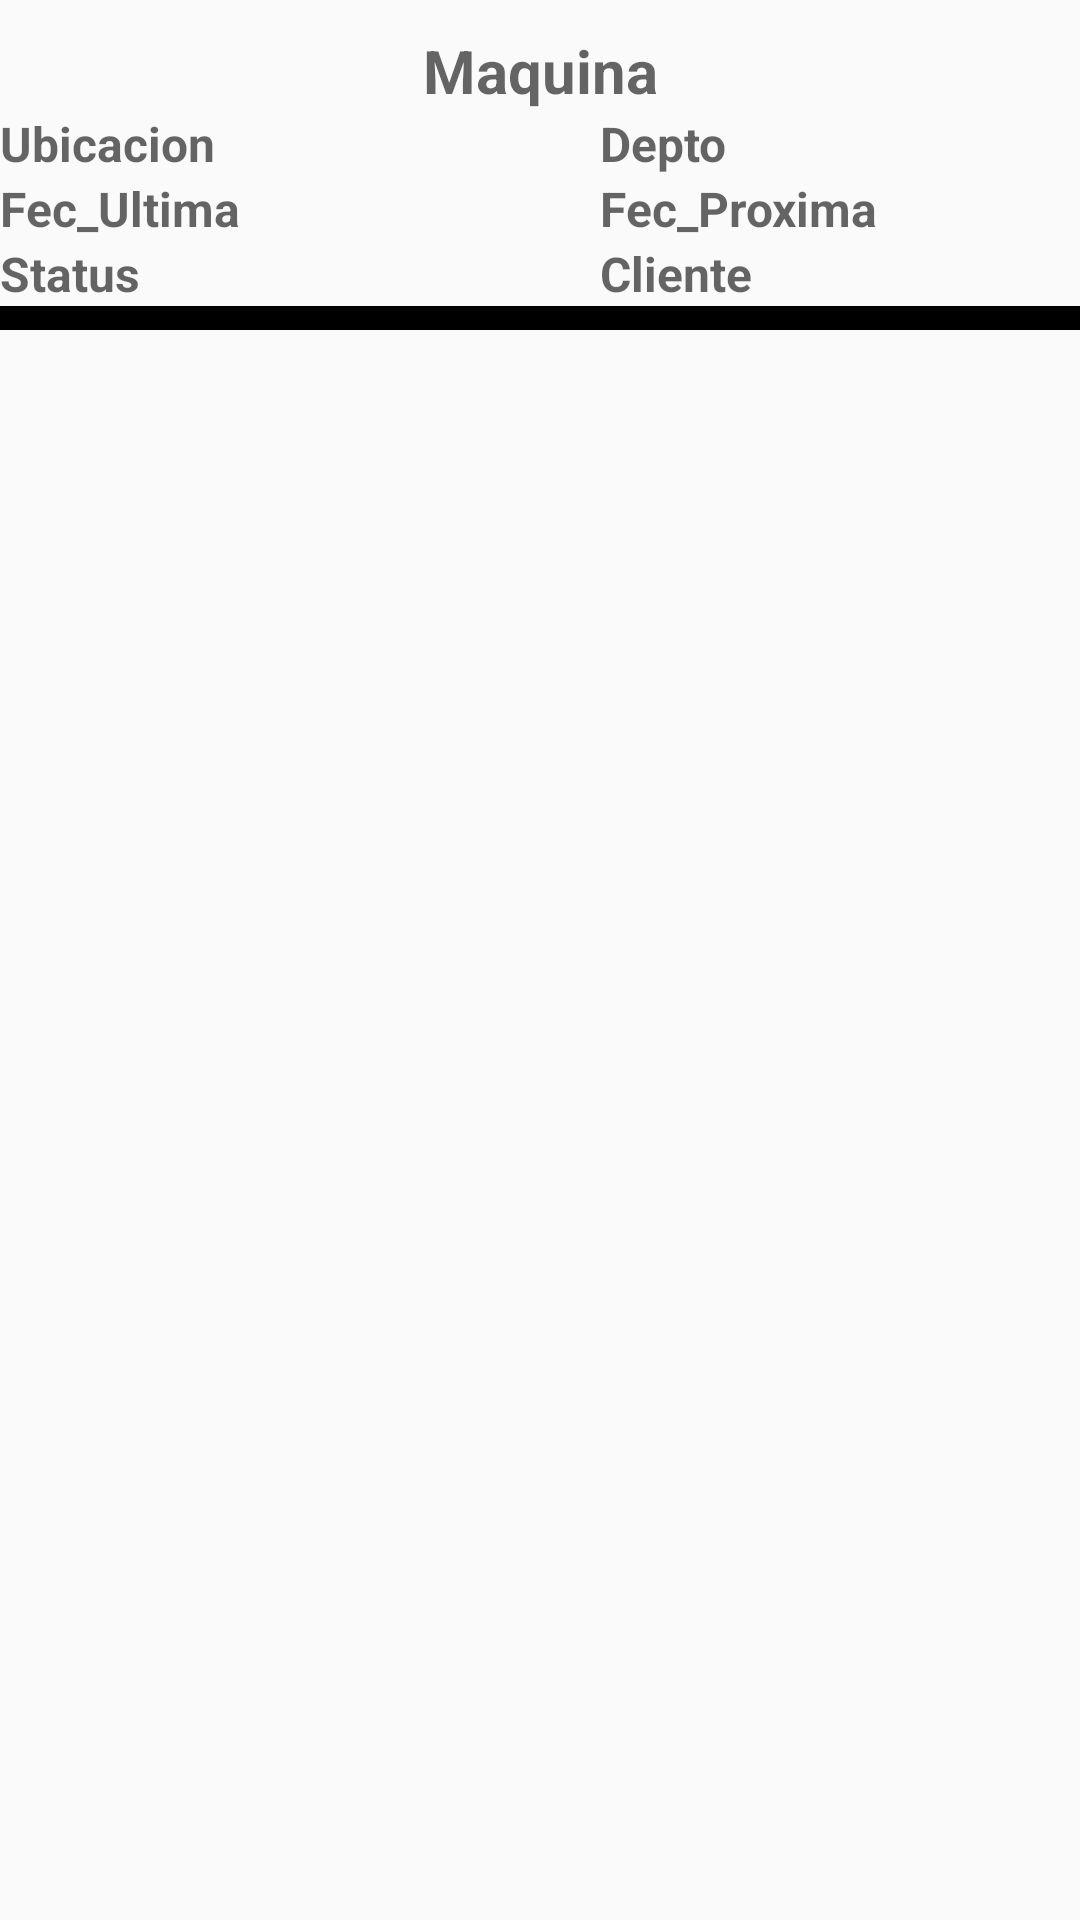

This screen was rendered from an Android layout file. Write that file and the resources it references.
<!-- AndroidManifest.xml: application theme Theme.AppCompat.DayNight -->
<!-- res/layout/lista_item_maquinas.xml -->
<?xml version="1.0" encoding="utf-8"?>
<LinearLayout
    xmlns:android="http://schemas.android.com/apk/res/android"
    android:layout_width="match_parent"
    android:layout_height="match_parent"
    android:orientation="vertical"

    >


    <TextView
        android:id="@+id/view_maquina"
        android:layout_width="match_parent"
        android:layout_height="wrap_content"
        android:layout_marginTop="10dp"
        android:hint="Maquina"
        android:textAlignment="center"
        android:textSize="20sp"
        android:textStyle="bold"></TextView>

    <LinearLayout
        android:layout_width="match_parent"
        android:layout_height="wrap_content"
        android:orientation="horizontal">

        <TextView
            android:id="@+id/view_ubicacion"
            android:layout_width="200dp"
            android:layout_height="wrap_content"
            android:hint="Ubicacion"
            android:textSize="16dp"
            android:textStyle="bold"></TextView>

        <View
            android:id="@+id/divider3"
            android:layout_width="1dp"
            android:layout_height="match_parent"
            android:layout_weight="1"
            android:background="?android:attr/listDivider" />

        <TextView

            android:id="@+id/view_Departamento"
            android:layout_width="200dp"
            android:layout_height="wrap_content"
            android:hint="Depto"
            android:textSize="16dp"
            android:textStyle="bold"></TextView>
    </LinearLayout>

    <LinearLayout
        android:layout_width="match_parent"
        android:layout_height="wrap_content"
        android:orientation="horizontal">

        <TextView

            android:id="@+id/view_fec_ult"
            android:layout_width="200dp"
            android:layout_height="wrap_content"
            android:hint="Fec_Ultima"
            android:textSize="16dp"
            android:textStyle="bold"></TextView>

        <View
            android:id="@+id/divider4"
            android:layout_width="1dp"
            android:layout_height="match_parent"
            android:layout_weight="1"
            android:background="?android:attr/listDivider" />

        <TextView

            android:id="@+id/view_fec_prox"
            android:layout_width="200dp"
            android:layout_height="wrap_content"
            android:hint="Fec_Proxima"
            android:textSize="16dp"
            android:textStyle="bold"></TextView>
    </LinearLayout>

    <LinearLayout
        android:layout_width="wrap_content"
        android:layout_height="wrap_content"
        android:orientation="horizontal">

        <TextView

            android:id="@+id/view_status"
            android:layout_width="200dp"
            android:layout_height="wrap_content"
            android:hint="Status"
            android:textSize="16dp"
            android:textStyle="bold"></TextView>

        <View
            android:id="@+id/divider5"
            android:layout_width="10dp"
            android:layout_height="match_parent"
            android:layout_weight="1"
            android:background="?android:attr/listDivider" />

        <TextView
            android:id="@+id/view_cliete"
            android:layout_width="204dp"
            android:layout_height="wrap_content"
            android:hint="Cliente"
            android:textSize="16dp"
            android:textStyle="bold"></TextView>
    </LinearLayout>

    <View
        android:id="@+id/divider"
        android:layout_width="match_parent"
        android:layout_height="8dp"
        android:background="@color/colorBlack" />


</LinearLayout>
<!-- resources referenced by this layout -->
<resources>
  <color name="colorBlack">#000</color>
</resources>
